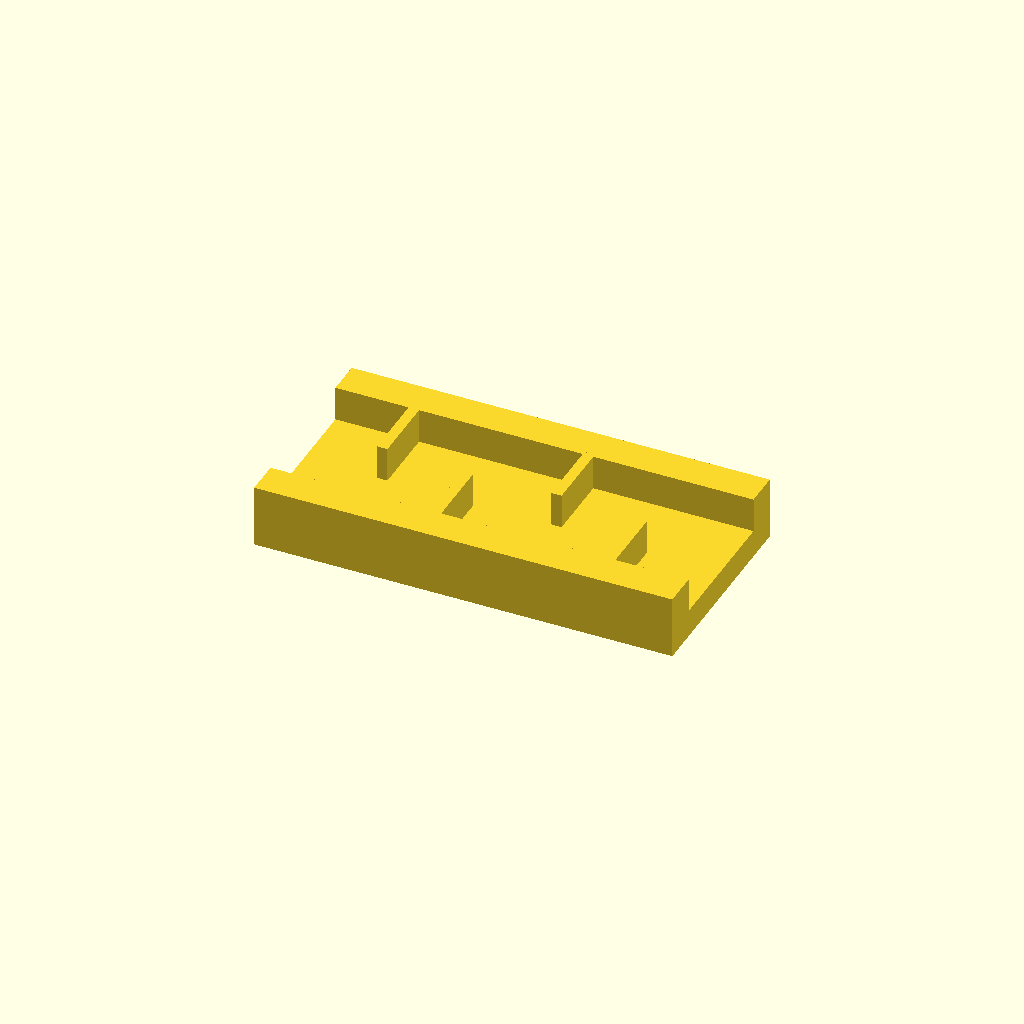
Cell 1: the model at its default parameters.
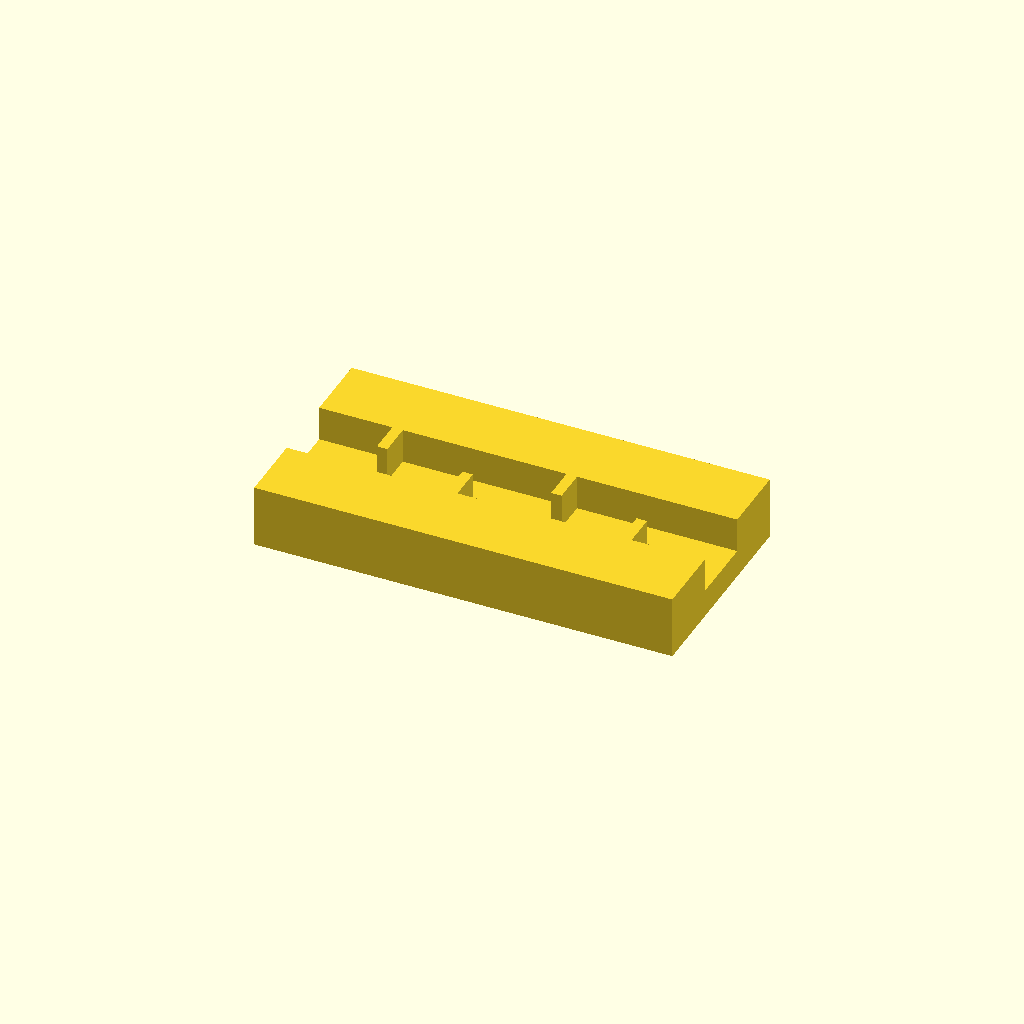
Cell 2 — rail_w set to 20, the other parameters unchanged.
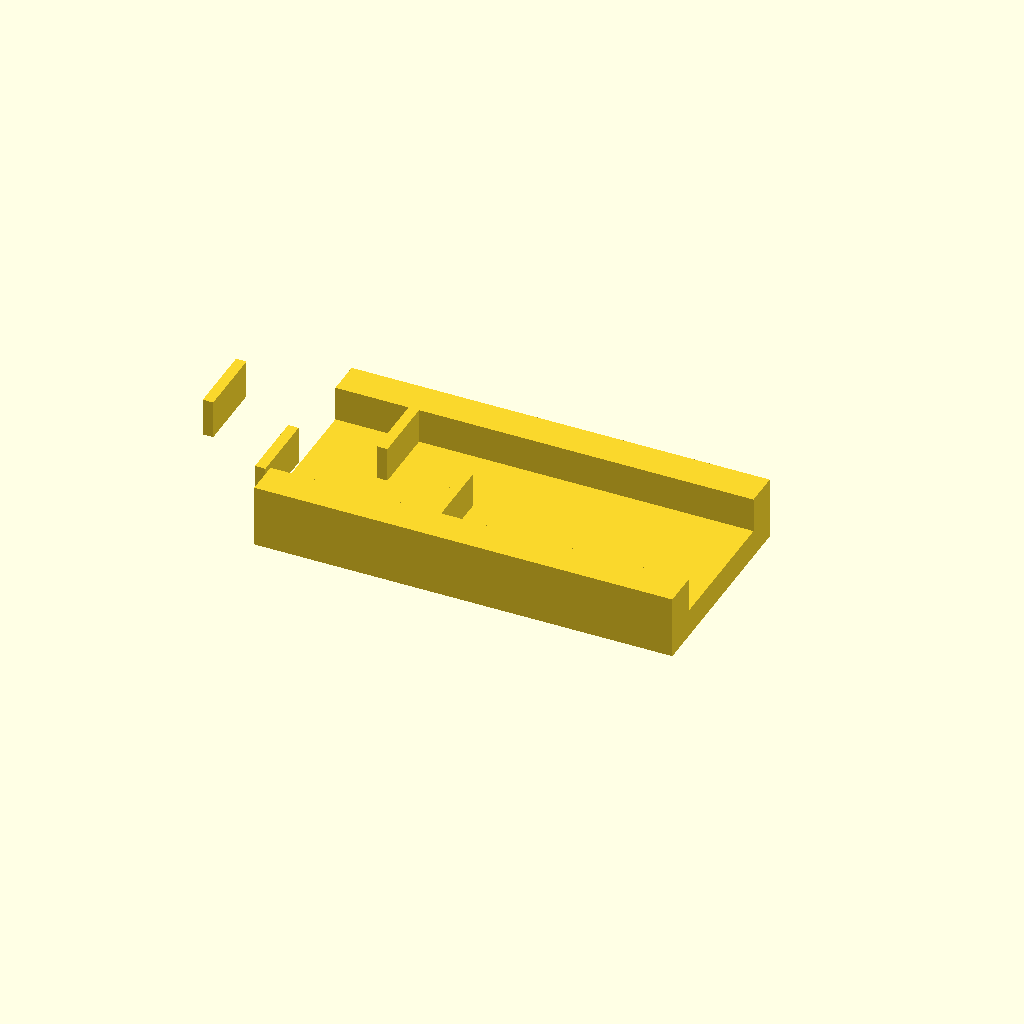
Cell 3: the same model with ribs = 8.
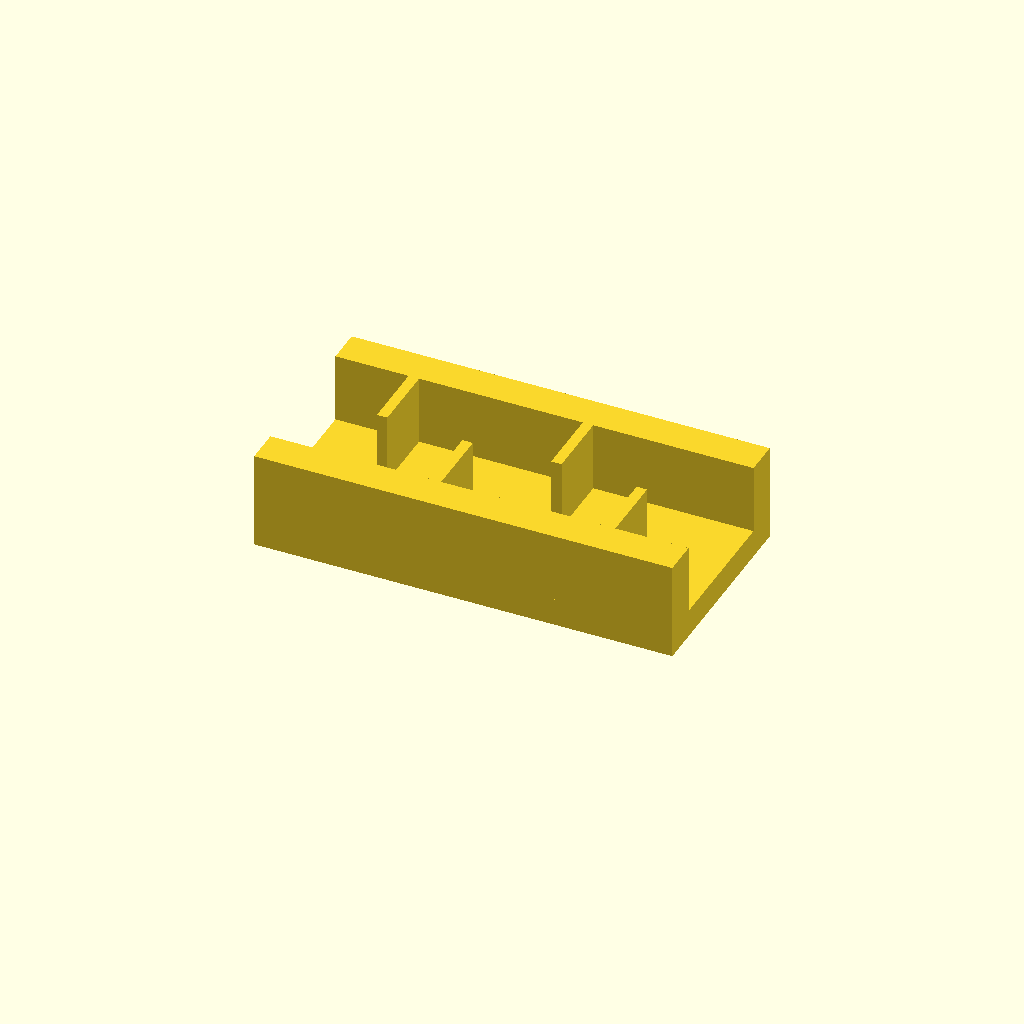
Cell 4 — rib_h set to 20, the other parameters unchanged.
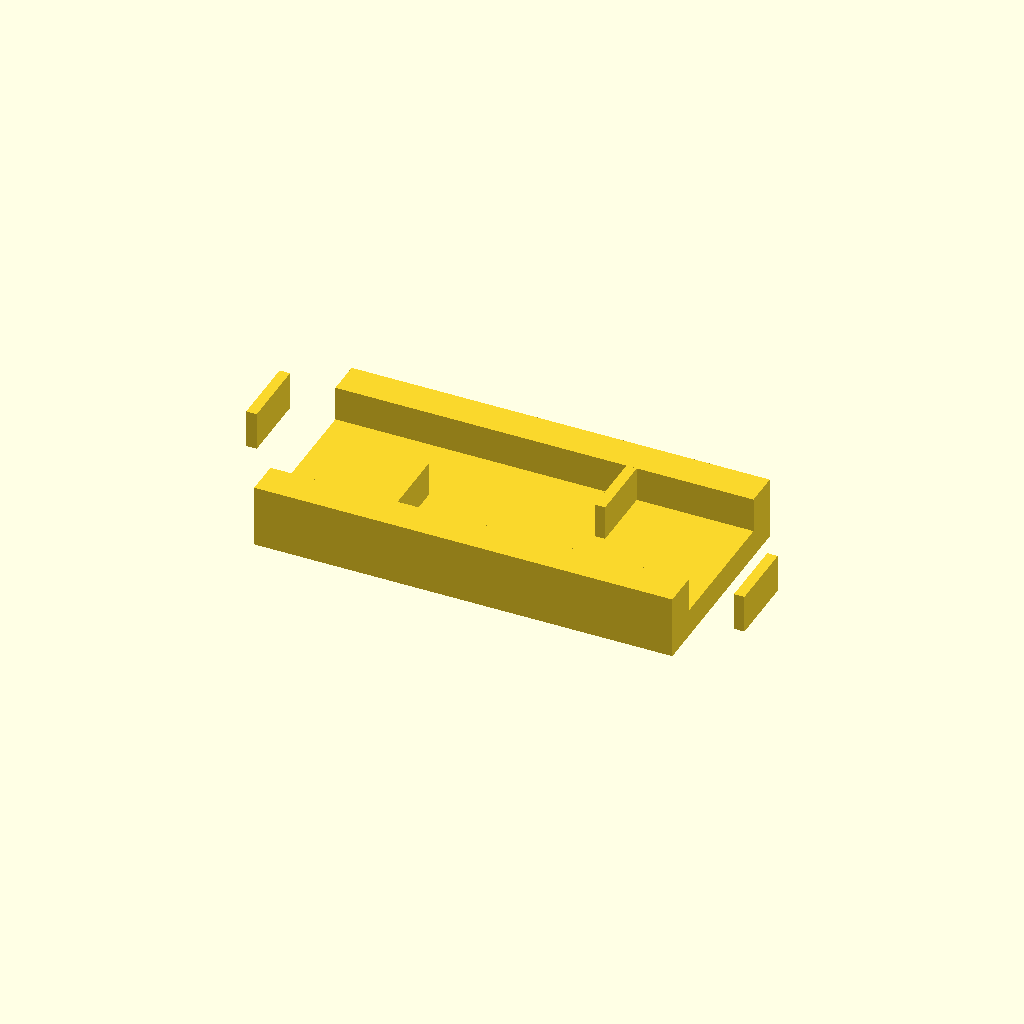
Cell 5: pitch = 50 (everything else at default).
One fixed orthographic camera (rotation 55°, 0°, 25°; colour scheme Cornfield) for every cell.
Source of the model, optional_data/data/place1/ribframes/part_0122.scad:
$fn = 32;

// ----------------------------------------------------------------------
// Rib frame 120 x 60 x 18
// 4 ribs at 25 mm pitch, staggered
// ----------------------------------------------------------------------

// --- parameters (mm) ---
frame = [120, 60, 8];  // base plate size (x, y, z)
rail_w = 10;           // side rail width
ribs = 4;              // number of ribs
rib_t = 3;             // rib thickness
rib_h = 10;            // rib height above the base plate
pitch = 25;            // pitch between rib centres

// --- derived feature positions (mm) ---
span = (ribs - 1) * pitch;          // = 75   distance between the outer ribs
origin_x = -span / 2;               // = -37.5   X of the first rib
rib_len = frame[1] / 2 - rail_w + 0.5;  // = 20.5   length of a staggered rib
rib_y = 0.5 + rib_len / 2;          // = 10.75   Y of a staggered rib centre
row_offset = 2 * rib_y;             // = 21.5   distance between the two rows
feature_centers = [
  [origin_x + 0 * pitch, rib_y],
  [origin_x + 1 * pitch, -rib_y],
  [origin_x + 2 * pitch, rib_y],
  [origin_x + 3 * pitch, -rib_y]
];   // rib centre line, drives the rib loop

// base plate, two side rails, then the ribs read straight off feature_centers
union() {
  translate([-frame[0] / 2, -frame[1] / 2, 0]) cube(frame);
  translate([-frame[0] / 2, -frame[1] / 2, 0]) cube([frame[0], rail_w, frame[2] + rib_h]);
  translate([-frame[0] / 2, frame[1] / 2 - rail_w, 0]) cube([frame[0], rail_w, frame[2] + rib_h]);
  for (centre = feature_centers)
    translate([centre[0] - rib_t / 2, centre[1] - rib_len / 2, frame[2] - 1])
      cube([rib_t, rib_len, rib_h + 1]);
}
Customizer parameters (derived from the source; name, type, default, range or options):
frame: vector, default [120, 60, 8]
rail_w: number, default 10
ribs: number, default 4
rib_t: number, default 3
rib_h: number, default 10
pitch: number, default 25
